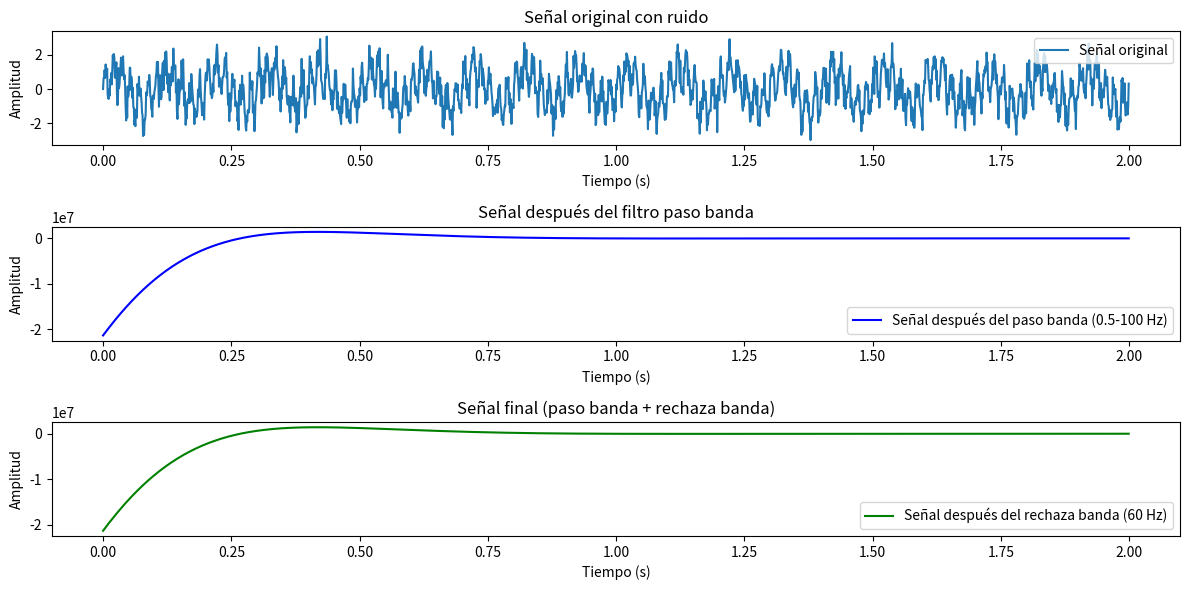

The matplotlib source for this figure:
from scipy.signal import butter, filtfilt, iirnotch
import numpy as np

def filtro_paso_banda(signal, fs=1000, lowcut=0.5, highcut=100, order=6):
    """
    Aplica un filtro paso banda a una señal.
    :param signal: Señal de entrada (array)
    :param fs: Frecuencia de muestreo (Hz)
    :param lowcut: Frecuencia mínima del filtro paso banda (Hz)
    :param highcut: Frecuencia máxima del filtro paso banda (Hz)
    :param order: Orden del filtro
    :return: Señal filtrada
    """
    nyquist = 0.5 * fs
    low = lowcut / nyquist
    high = highcut / nyquist
    b, a = butter(order, [low, high], btype='band')
    return filtfilt(b, a, signal)

def filtro_rechaza_banda(signal, fs=1000, freq=60, Q=30):
    """
    Aplica un filtro rechaza banda para eliminar ruido en una frecuencia específica.
    :param signal: Señal de entrada (array)
    :param fs: Frecuencia de muestreo (Hz)
    :param freq: Frecuencia a rechazar (Hz)
    :param Q: Factor de calidad del filtro
    :return: Señal filtrada
    """
    nyquist = 0.5 * fs
    w0 = freq / nyquist  # Frecuencia normalizada
    b, a = iirnotch(w0, Q)
    return filtfilt(b, a, signal)

# Código principal para pruebas
if __name__ == "__main__":
    # Simula una señal de entrada con ruido
    fs = 1000  # Frecuencia de muestreo (Hz)
    t = np.linspace(0, 2, 2 * fs, endpoint=False)  # 2 segundos de duración
    señal = (
        np.sin(2 * np.pi * 10 * t) +  # Frecuencia de 10 Hz (dentro del rango paso banda)
        np.sin(2 * np.pi * 60 * t) +  # Ruido de 60 Hz (debe ser eliminado)
        0.5 * np.random.normal(size=t.shape)  # Ruido aleatorio
    )

    # Aplicar el filtro paso banda
    señal_pasabanda = filtro_paso_banda(señal, fs, lowcut=0.5, highcut=100, order=6)

    # Aplicar el filtro rechaza banda en 60 Hz
    señal_final = filtro_rechaza_banda(señal_pasabanda, fs, freq=60, Q=30)

    # Resultados
    print("Procesamiento completado. Señal lista para usar.")

    # Graficar las señales
    import matplotlib.pyplot as plt

    plt.figure(figsize=(12, 6))
    plt.subplot(3, 1, 1)
    plt.plot(t, señal, label="Señal original")
    plt.title("Señal original con ruido")
    plt.xlabel("Tiempo (s)")
    plt.ylabel("Amplitud")
    plt.legend()

    plt.subplot(3, 1, 2)
    plt.plot(t, señal_pasabanda, label="Señal después del paso banda (0.5-100 Hz)", color="blue")
    plt.title("Señal después del filtro paso banda")
    plt.xlabel("Tiempo (s)")
    plt.ylabel("Amplitud")
    plt.legend()

    plt.subplot(3, 1, 3)
    plt.plot(t, señal_final, label="Señal después del rechaza banda (60 Hz)", color="green")
    plt.title("Señal final (paso banda + rechaza banda)")
    plt.xlabel("Tiempo (s)")
    plt.ylabel("Amplitud")
    plt.legend()

    plt.tight_layout()
    plt.show()

